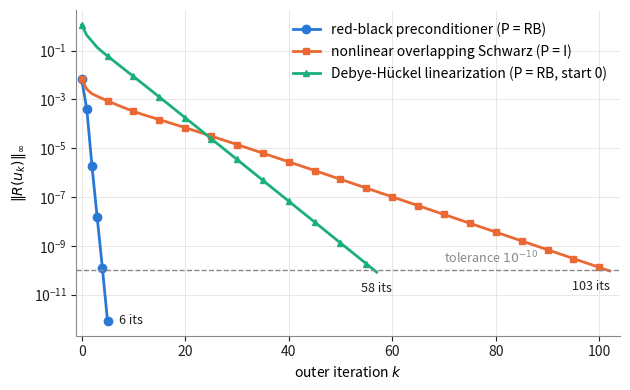

This chart was generated by the following Python code:
"""Outer residuals |R|_inf of the three variants, CSX manufactured run with the tanh
pedestal (delta = 0.5), Ns = 64, nz 2, nm 8,2, p 8, Lam = sqrt(70) (minor-radius units):
red-black preconditioned with the coarse c_ref (baseline), P = I (nonlinear
overlapping Schwarz, same c_ref and start), and the Debye-Hueckel linearization
(c_ref = Lam^2 N, its own red-black, start phi = 0).  Values copied from the run log
(comparison_iter.txt).  All three end at err iface 1.97e-05, volume 2.59e-05."""
import matplotlib
matplotlib.use("Agg")
import matplotlib.pyplot as plt

rb = [6.78e-03, 3.95e-04, 1.81e-06, 1.51e-08, 1.27e-10, 8.30e-13]
schwarz = [6.78e-03, 2.62e-03, 1.71e-03, 1.35e-03, 1.08e-03, 8.77e-04, 7.12e-04, 5.80e-04, 4.76e-04, 3.93e-04,
           3.28e-04, 2.76e-04, 2.34e-04, 2.01e-04, 1.73e-04, 1.49e-04, 1.28e-04, 1.10e-04, 9.46e-05, 8.11e-05,
           6.95e-05, 5.95e-05, 5.09e-05, 4.35e-05, 3.71e-05, 3.17e-05, 2.70e-05, 2.30e-05, 1.96e-05, 1.67e-05,
           1.42e-05, 1.21e-05, 1.03e-05, 8.72e-06, 7.41e-06, 6.29e-06, 5.34e-06, 4.54e-06, 3.85e-06, 3.27e-06,
           2.77e-06, 2.35e-06, 2.00e-06, 1.69e-06, 1.44e-06, 1.22e-06, 1.03e-06, 8.75e-07, 7.42e-07, 6.29e-07,
           5.33e-07, 4.51e-07, 3.83e-07, 3.24e-07, 2.75e-07, 2.33e-07, 1.97e-07, 1.67e-07, 1.41e-07, 1.20e-07,
           1.01e-07, 8.59e-08, 7.28e-08, 6.16e-08, 5.22e-08, 4.42e-08, 3.74e-08, 3.17e-08, 2.68e-08, 2.27e-08,
           1.92e-08, 1.63e-08, 1.38e-08, 1.17e-08, 9.89e-09, 8.37e-09, 7.09e-09, 6.00e-09, 5.08e-09, 4.30e-09,
           3.64e-09, 3.08e-09, 2.61e-09, 2.21e-09, 1.87e-09, 1.58e-09, 1.34e-09, 1.13e-09, 9.61e-10, 8.13e-10,
           6.88e-10, 5.83e-10, 4.93e-10, 4.18e-10, 3.54e-10, 2.99e-10, 2.53e-10, 2.14e-10, 1.82e-10, 1.54e-10,
           1.30e-10, 1.10e-10, 9.32e-11]
dh = [1.15e+00, 4.29e-01, 2.43e-01, 1.36e-01, 8.95e-02, 6.04e-02, 4.10e-02, 2.79e-02, 1.90e-02, 1.29e-02,
      8.80e-03, 5.99e-03, 4.07e-03, 2.76e-03, 1.87e-03, 1.27e-03, 8.57e-04, 5.79e-04, 3.91e-04, 2.64e-04,
      1.78e-04, 1.20e-04, 8.12e-05, 5.48e-05, 3.70e-05, 2.49e-05, 1.68e-05, 1.13e-05, 7.65e-06, 5.16e-06,
      3.48e-06, 2.35e-06, 1.58e-06, 1.07e-06, 7.19e-07, 4.85e-07, 3.27e-07, 2.20e-07, 1.49e-07, 1.00e-07,
      6.76e-08, 4.55e-08, 3.07e-08, 2.07e-08, 1.40e-08, 9.41e-09, 6.35e-09, 4.28e-09, 2.88e-09, 1.94e-09,
      1.31e-09, 8.84e-10, 5.96e-10, 4.02e-10, 2.71e-10, 1.83e-10, 1.23e-10, 8.30e-11]
assert len(rb) == 6 and len(schwarz) == 103 and len(dh) == 58
TOL = 1e-10
C_RB, C_SW, C_DH, INK, MUTED = "#2a78d6", "#eb6834", "#1baf7a", "#1f1f1e", "#8a8984"
OUT = "csx_outer_residuals_variants_tanh"

fig, ax = plt.subplots(figsize=(6.4, 4.0))
ax.semilogy(range(len(rb)), rb, "-o", color=C_RB, lw=2, ms=6, label="red-black preconditioner (P = RB)")
ax.semilogy(range(len(schwarz)), schwarz, "-s", color=C_SW, lw=2, ms=4, markevery=5,
            label="nonlinear overlapping Schwarz (P = I)")
ax.semilogy(range(len(dh)), dh, "-^", color=C_DH, lw=2, ms=5, markevery=5,
            label="Debye-Hückel linearization (P = RB, start 0)")
ax.axhline(TOL, color=MUTED, lw=1, ls="--")
ax.text(70, TOL * 1.4, "tolerance $10^{-10}$", color=MUTED, ha="left", va="bottom", fontsize=9)
ax.annotate("%d its" % len(rb), (len(rb) - 1, rb[-1]), xytext=(8, 0), textcoords="offset points",
            color=INK, va="center", fontsize=9)
ax.annotate("%d its" % len(schwarz), (len(schwarz) - 1, schwarz[-1]), xytext=(0, -14),
            textcoords="offset points", color=INK, ha="right", fontsize=9)
ax.annotate("%d its" % len(dh), (len(dh) - 1, dh[-1]), xytext=(0, -14),
            textcoords="offset points", color=INK, ha="center", fontsize=9)
ax.set_xlabel("outer iteration $k$")
ax.set_ylabel(r"$\|R(u_k)\|_\infty$")
ax.set_xlim(-1, len(schwarz) + 1)
ax.grid(True, which="major", color="#e4e3df", lw=0.6)
for sp in ("top", "right"):
    ax.spines[sp].set_visible(False)
for sp in ("left", "bottom"):
    ax.spines[sp].set_color(MUTED)
ax.tick_params(colors=INK)
ax.legend(frameon=False, loc="upper right")
fig.tight_layout()
for ext in ("png", "pdf"):
    fig.savefig("%s.%s" % (OUT, ext), dpi=200)
print("saved %s.png/.pdf" % OUT)
rate = lambda r: (r[-1] / r[0]) ** (1 / (len(r) - 1))
print("mean rate RB %.2e, Schwarz %.3f (last 10: %.3f), DH %.3f (last 10: %.3f)"
      % (rate(rb), rate(schwarz), rate(schwarz[-11:]), rate(dh), rate(dh[-11:])))
